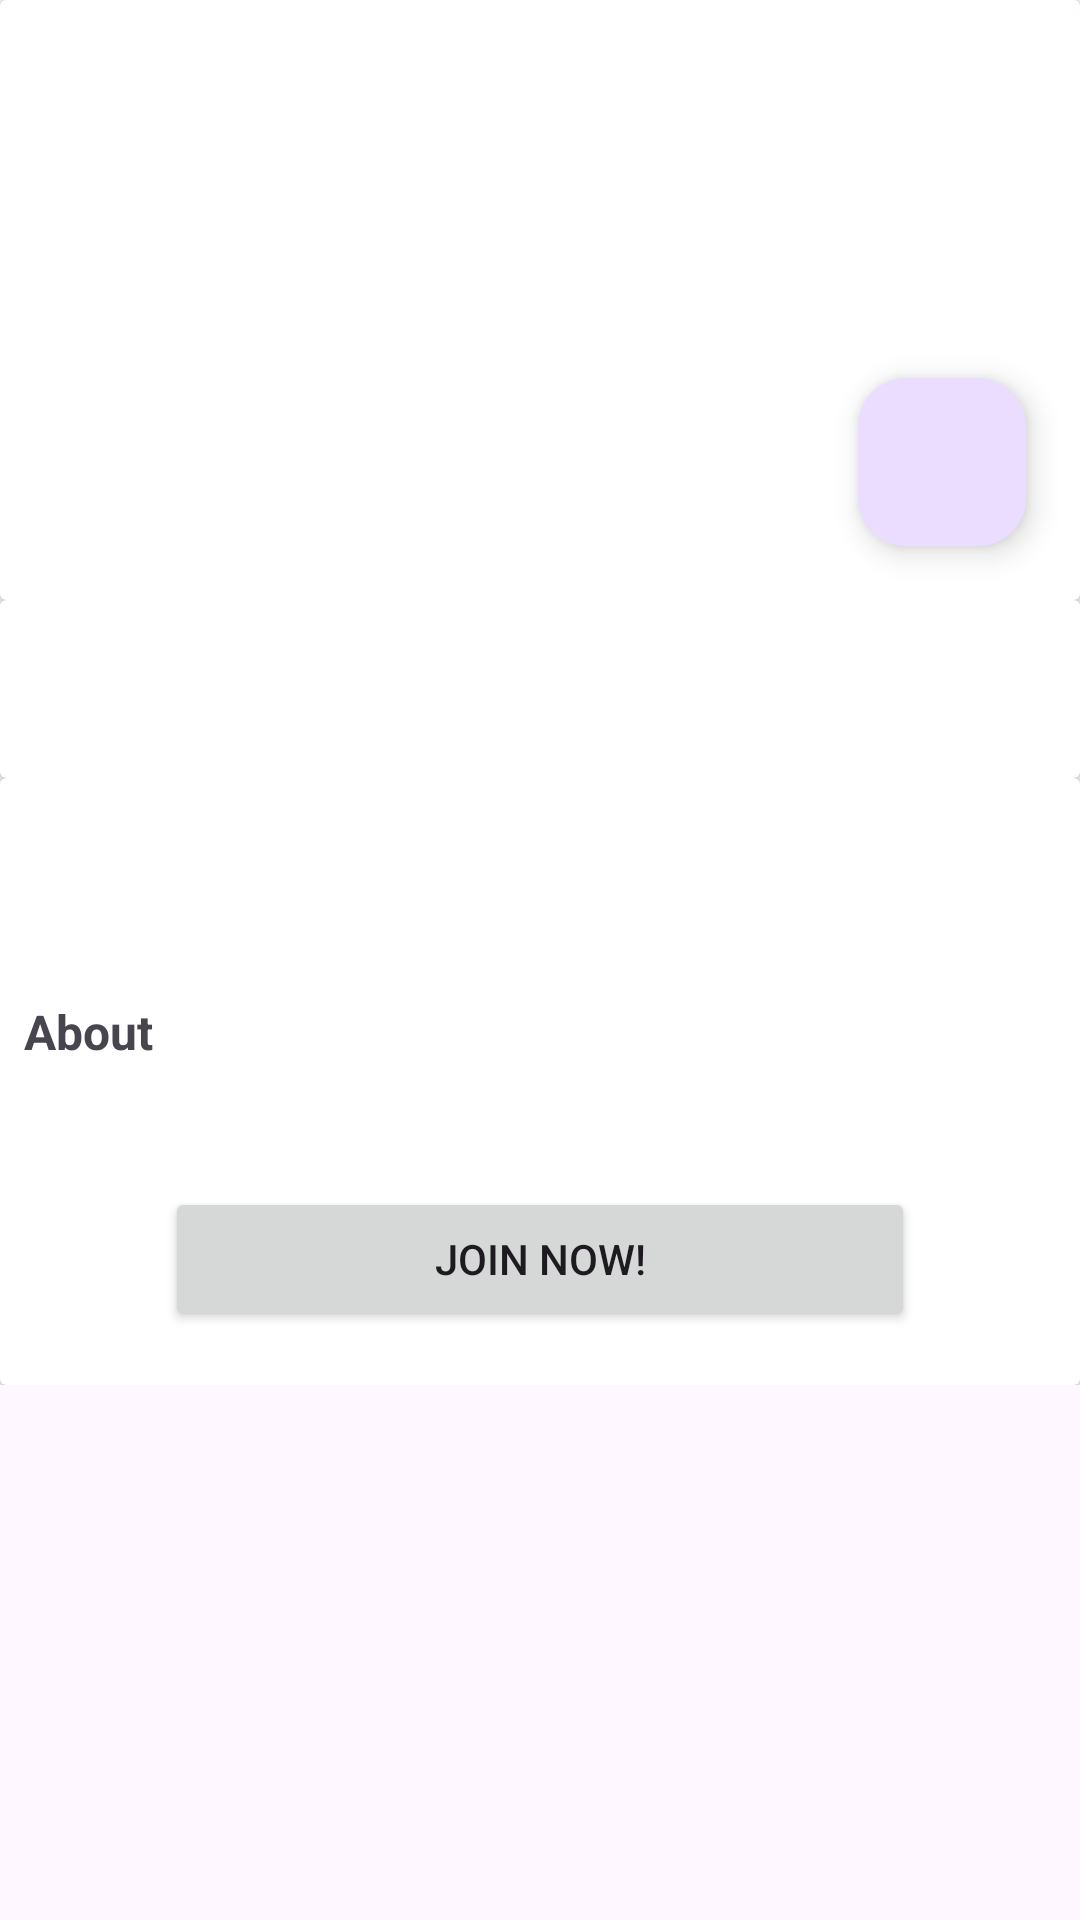

Reconstruct the res/layout file that produces this screen, plus the resources it refers to.
<!-- AndroidManifest.xml: application theme Theme.MyEventApp2 -->
<!-- res/layout/activity_detail.xml -->
<?xml version="1.0" encoding="utf-8"?>
<androidx.coordinatorlayout.widget.CoordinatorLayout xmlns:android="http://schemas.android.com/apk/res/android"
    xmlns:app="http://schemas.android.com/apk/res-auto"
    xmlns:tools="http://schemas.android.com/tools"
    android:id="@+id/frame_detail"
    android:layout_width="match_parent"
    android:layout_height="match_parent">


    <androidx.core.widget.NestedScrollView
        android:layout_width="match_parent"
        android:layout_height="wrap_content">


    <LinearLayout
        android:layout_width="match_parent"
        android:layout_height="wrap_content"
        android:orientation="vertical">
        <androidx.cardview.widget.CardView

            android:layout_width="match_parent"
            android:layout_height="wrap_content">

        <ImageView
            android:id="@+id/ivEventMediaCoverDetail"
            android:layout_width="match_parent"
            android:layout_height="200dp"
            android:scaleType="centerCrop"
            android:layout_gravity="center_horizontal" />

            <com.google.android.material.floatingactionbutton.FloatingActionButton
                android:id="@+id/btnFavorite"
                android:layout_width="wrap_content"
                android:layout_height="wrap_content"
                android:layout_gravity="bottom|end"
                android:layout_margin="18dp"
                android:src="@drawable/baseline_favorite_border_24"/>
        </androidx.cardview.widget.CardView>

        <androidx.cardview.widget.CardView
            android:layout_width="match_parent"
            android:layout_height="wrap_content">

            <LinearLayout
                android:layout_width="match_parent"
                android:layout_height="match_parent"
                android:orientation="vertical">

        <TextView
            android:id="@+id/tvEventNameDetail"
            android:layout_width="wrap_content"
            android:layout_height="wrap_content"
            android:layout_gravity="bottom"
            android:textSize="18sp"
            android:textStyle="bold"
            android:layout_marginTop="16dp"
            android:layout_marginStart="8dp"
            tools:text="Event" />

        <TextView
            android:id="@+id/tvEventOwnerNameDetail"
            android:layout_width="match_parent"
            android:layout_height="wrap_content"
            android:layout_gravity="bottom"
            android:layout_marginStart="8dp"
            tools:text="Owner Name and Detail time " />

            </LinearLayout>
    </androidx.cardview.widget.CardView>

        <androidx.cardview.widget.CardView
            android:layout_width="match_parent"
            android:layout_height="match_parent">

            <LinearLayout
                android:layout_width="match_parent"
                android:layout_height="wrap_content"
                android:orientation="vertical">

            <TextView
                android:id="@+id/tvQuotaDetail"
                android:layout_width="wrap_content"
                android:layout_height="wrap_content"
                android:layout_marginTop="16dp"
                android:layout_marginBottom="16dp"
                android:textStyle="bold"
                android:textSize="25sp"
                android:layout_gravity="center"
                tools:text="Quota" />

        <TextView
            android:layout_width="wrap_content"
            android:layout_height="wrap_content"
            android:textStyle="bold"
            android:textSize="16sp"
            android:layout_marginStart="8dp"
            android:layout_marginTop="8dp"
            android:text="About"/>
        <TextView
            android:id="@+id/tvDescriptionDetail"
            android:layout_width="wrap_content"
            android:layout_height="wrap_content"
            android:layout_marginTop="4dp"
            android:layout_marginStart="8dp"
            tools:text="Description" />

                <Button
                    android:id="@+id/btn_link"
                    android:layout_width="250dp"
                    android:layout_height="wrap_content"
                    android:layout_margin="18dp"
                    android:layout_gravity="bottom|center"
                    android:text="@string/link" />


            </LinearLayout>
        </androidx.cardview.widget.CardView>
    </LinearLayout>
    </androidx.core.widget.NestedScrollView>

    <ProgressBar
        android:id="@+id/progressBar"
        style="?android:attr/progressBarStyle"
        android:layout_width="wrap_content"
        android:layout_height="wrap_content"
        android:visibility="gone"
        android:layout_gravity="center" />

</androidx.coordinatorlayout.widget.CoordinatorLayout>
<!-- resources referenced by this layout -->
<resources>
  <string name="link">Join Now!</string>
  <style name="Theme.MyEventApp2" parent="Theme.Material3.DayNight">
          
          <item name="colorPrimary">@color/teal_200</item>
          <item name="colorPrimaryVariant">@color/teal_200</item>
          <item name="colorOnPrimary">@color/white</item>
          
          <item name="colorSecondary">@color/teal_200</item>
          <item name="colorSecondaryVariant">@color/teal_700</item>
          <item name="colorOnSecondary">@color/black</item>
          
          <item name="android:statusBarColor">?attr/colorPrimaryVariant</item>
          
      </style>
  <color name="teal_200">#FF03DAC5</color>
  <color name="white">#FFFFFFFF</color>
  <color name="teal_700">#FF018786</color>
  <color name="black">#FF000000</color>
</resources>
